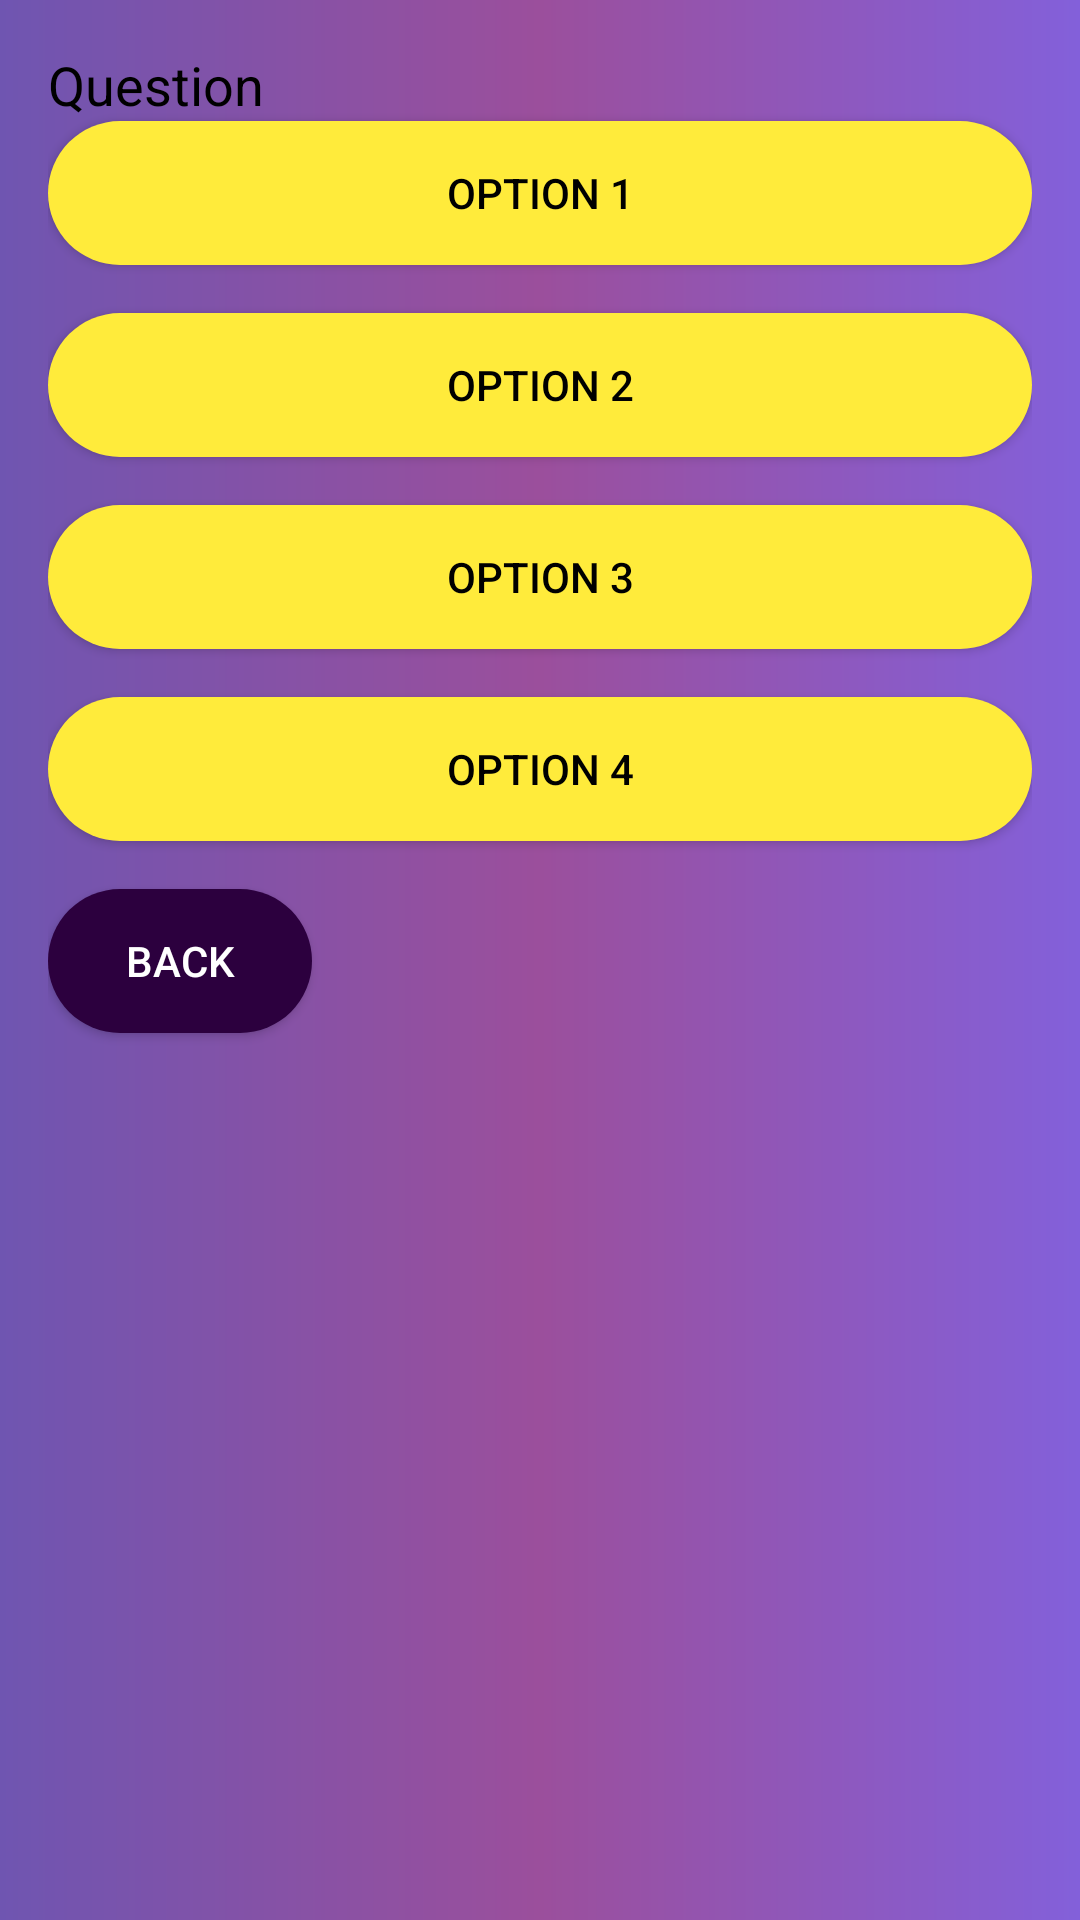

Here is an Android app screen rendered from its layout file. Give the layout XML and the strings, colors and styles it references.
<!-- AndroidManifest.xml: application theme Theme.AppCompat.Light.NoActionBar -->
<!-- res/layout/activity_quiz.xml -->
<?xml version="1.0" encoding="utf-8"?>

<LinearLayout xmlns:android="http://schemas.android.com/apk/res/android"
    android:layout_width="match_parent"
    android:layout_height="match_parent"
    android:background="@drawable/purple_gradient"
    android:orientation="vertical"
    android:padding="16dp">

    
    <TextView
        android:id="@+id/question_text"
        android:layout_width="wrap_content"
        android:layout_height="wrap_content"
        android:text="Question"
        android:textColor="@color/black"
        android:textSize="18sp" />

    
    <Button
        android:id="@+id/option1_button"
        android:layout_width="match_parent"
        android:layout_height="wrap_content"
        android:background="@drawable/cust_back_button_yellow"
        android:text="Option 1"
        android:textColor="@color/black"
        android:layout_marginBottom="16dp"/>

    <Button
        android:id="@+id/option2_button"
        android:layout_width="match_parent"
        android:layout_height="wrap_content"
        android:background="@drawable/cust_back_button_yellow"
        android:text="Option 2"
        android:textColor="@color/black"
        android:layout_marginBottom="16dp"/>

    <Button
        android:id="@+id/option3_button"
        android:layout_width="match_parent"
        android:layout_height="wrap_content"
        android:background="@drawable/cust_back_button_yellow"
        android:text="Option 3"
        android:textColor="@color/black"
        android:layout_marginBottom="16dp"/>

    <Button
        android:id="@+id/option4_button"
        android:layout_width="match_parent"
        android:layout_height="wrap_content"
        android:background="@drawable/cust_back_button_yellow"
        android:text="Option 4"
        android:textColor="@color/black" />

    
    <Button
        android:id="@+id/back_button"
        android:layout_width="wrap_content"
        android:layout_height="wrap_content"
        android:layout_gravity="start"
        android:layout_marginTop="16dp"
        android:background="@drawable/custom_button_background"
        android:text="Back"
        android:textColor="@color/white" />


</LinearLayout>
<!-- resources referenced by this layout -->
<resources>
  <!-- drawable cust_back_button_yellow (drawable) -->
  <shape xmlns:android="http://schemas.android.com/apk/res/android">
      <solid android:color="#FFEB3B"/> 
      <corners android:radius="32dp"/> 
      <padding
          android:left="8dp"
          android:top="8dp"
          android:right="8dp"
          android:bottom="8dp"/>
  </shape>
  <!-- drawable custom_button_background (drawable) -->
  <shape xmlns:android="http://schemas.android.com/apk/res/android">
      <solid android:color="#2C003E"/> 
      <corners android:radius="32dp"/> 
      <padding
          android:left="8dp"
          android:top="8dp"
          android:right="8dp"
          android:bottom="8dp"/>
  </shape>
  <!-- drawable purple_gradient (drawable) -->
  <?xml version="1.0" encoding="utf-8"?>
  
  <shape xmlns:android="http://schemas.android.com/apk/res/android">
  
      <gradient
          android:type="linear"
          android:angle="0"
          android:startColor="#6f55b1"
          android:centerColor="#9b4f9c"
          android:endColor="#8360da"
          android:gradientRadius="90" />
  </shape>
  <!-- not gathered from this repository: default colours our renderer supplied (Android Studio template values) -->
  <color name="black">#FF000000</color>
  <color name="white">#FFFFFFFF</color>
</resources>
